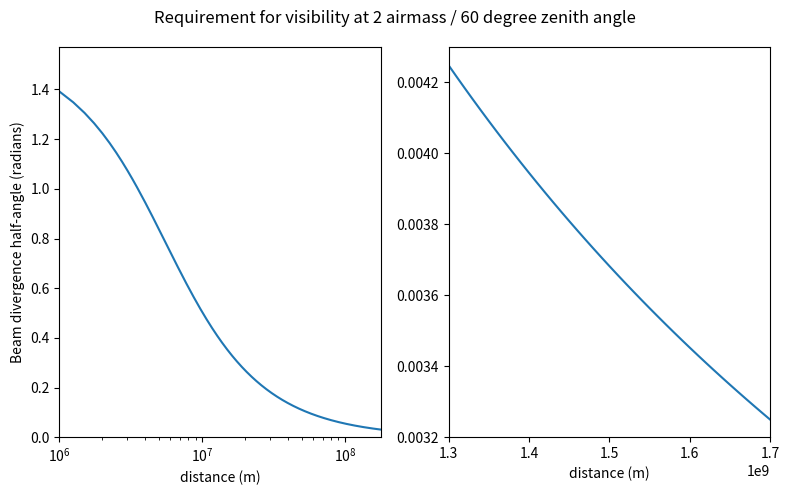

The script that saved this image:
'''
Estimating maximum beam divergence as a function of distance from Earth for maximum viewing. Narrower is of course possible, if somewhat useage limiting.
'''
import numpy as np
from matplotlib import pyplot as plt

r_earth = 6378100.0 # Earth radius in meters, per IAU 2015 Resoultion B 3
horizon_angle = np.pi/6 # 30 degrees in radians
distance_close = np.linspace(1000e3,180000e3,717) # 1000 to 180,000 km in 250 km steps, corresponding to the distances as een from the ground for an astrostationary orbit
angle_close = [np.arctan(np.cos(horizon_angle)*r_earth/x) for x in distance_close]
distance_far = np.linspace(1.3e9,1.7e9,41) # 1.3 million to 1.7 million km in 10,000 km steps, corresponding roughly to ground distances for an ESL-2 halo orbit, depending on details
angle_far = [np.arctan(np.cos(horizon_angle)*r_earth/x) for x in distance_far]

fig, ax = plt.subplots(1,2)
ax[0].plot(distance_close, angle_close)
ax[1].plot(distance_far, angle_far)

ax[0].set_xlabel("distance (m)")
ax[1].set_xlabel("distance (m)")
ax[0].set_ylabel("Beam divergence half-angle (radians)")
fig.suptitle("Requirement for visibility at 2 airmass / 60 degree zenith angle")
ax[0].set_xlim(min(distance_close),max(distance_close))
ax[0].set_ylim(0,np.pi/2)
ax[1].set_xlim(min(distance_far),max(distance_far))
ax[1].set_ylim(0.0032,0.0043)
ax[0].set_xscale("log")
fig.set_size_inches(8, 5)
fig.tight_layout()
#fig.savefig("Beam_divergence_distance.png", dpi=100)
plt.show()
